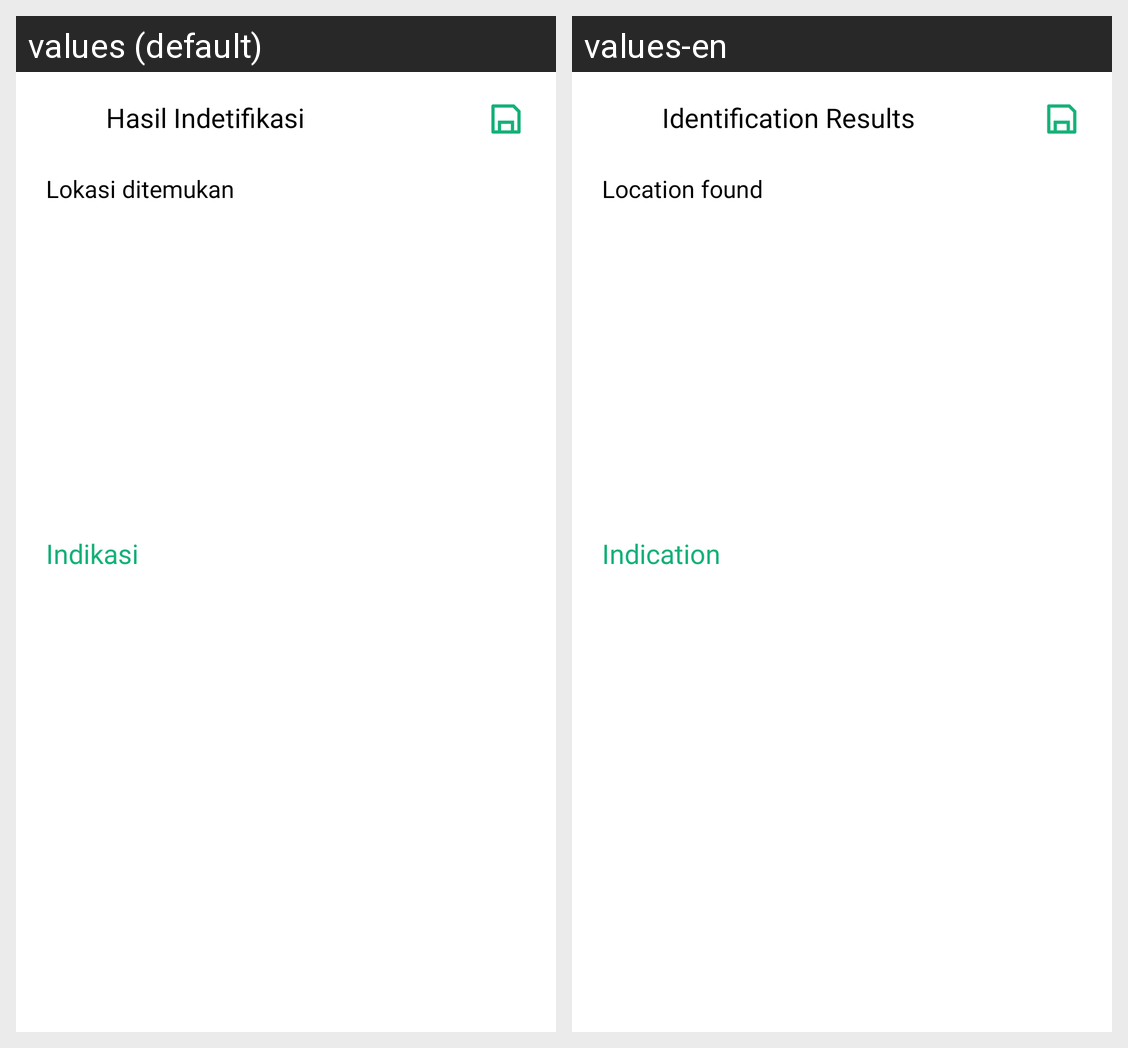

Translations of the strings shown on this Android screen, per locale in the grid:
Android screen res/layout/fragment_prediction_disease.xml rendered under 2 locales, left to right: values (default), values-en. Device: Nexus 5 (rendered at 1080×1920; each locale shown at half size, 540×960, under a caption strip naming it); theme Theme.RifsaMobile.dark.
Strings drawn on this screen, with the default value and each locale's value (text and hints the layout hard-codes, and strings that could not be matched under every locale, appear in the picture but are not listed):

hasil_indetifikasi
  values: Hasil Indetifikasi
  values-en: Identification Results

lokasi_ditemukan
  values: Lokasi ditemukan
  values-en: Location found

indikasi
  values: Indikasi
  values-en: Indication
